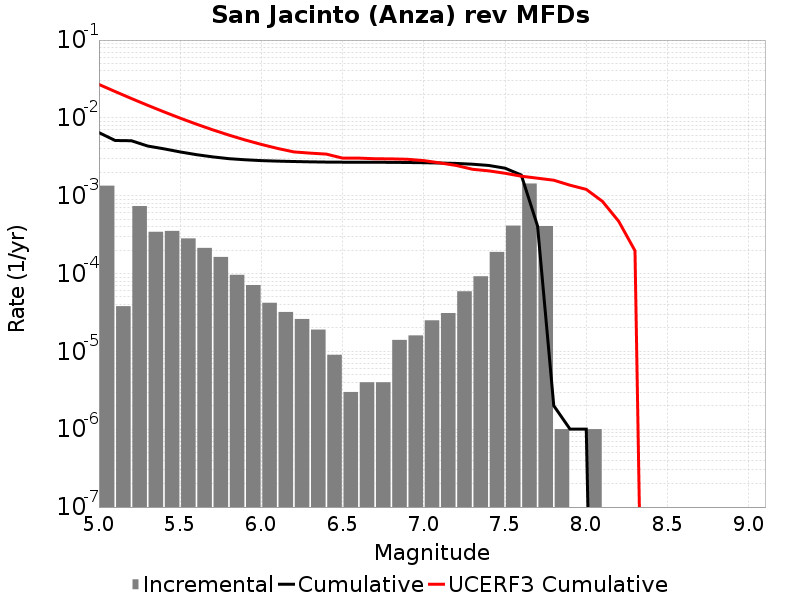

The file beside this chart, header and first rows:
Magnitude, Incremental Rate, Cumulative Rate, UCERF3 Cumulative Rate
5.05, 0.001346, 0.00647, 0.0269
5.15, 3.811431E-5, 0.005124, 0.02179
5.25, 7.3620805E-4, 0.005086, 0.01774
5.35, 3.440318E-4, 0.00435, 0.01452
5.45, 3.530589E-4, 0.004006, 0.01196
5.55, 2.828483E-4, 0.003653, 0.009926
5.65, 2.1364076E-4, 0.00337, 0.008312
5.75, 1.6349035E-4, 0.003156, 0.00703
5.85, 9.6288786E-5, 0.002993, 0.006012
5.95, 7.121358E-5, 0.002897, 0.005203
6.05, 4.2126347E-5, 0.002825, 0.00456
6.15, 3.2096264E-5, 0.002783, 0.00405
6.25, 2.6078214E-5, 0.002751, 0.003655
6.35, 1.9057155E-5, 0.002725, 0.003526
6.45, 9.027074E-6, 0.002706, 0.003425
6.55, 3.0090246E-6, 0.002697, 0.003042
6.65, 4.012033E-6, 0.002694, 0.003042
6.75, 4.012033E-6, 0.00269, 0.002986
6.85, 1.4042115E-5, 0.002686, 0.002976
6.95, 1.6048132E-5, 0.002672, 0.00294
7.05, 2.5075205E-5, 0.002656, 0.002826
7.15, 3.1093256E-5, 0.002631, 0.002639
7.25, 5.9177484E-5, 0.0026, 0.002447
7.35, 9.227676E-5, 0.002541, 0.002187
7.45, 1.8956856E-4, 0.002448, 0.002086
7.55, 4.1323938E-4, 0.002259, 0.001944
7.65, 0.001435, 0.001846, 0.001782
7.75, 4.0822435E-4, 4.1023036E-4, 0.00168
7.85, 1.0030083E-6, 2.0060165E-6, 0.001582
7.95, 0.0, 1.0030083E-6, 0.001365
8.05, 1.0030083E-6, 1.0030083E-6, 0.001207
8.15, 0.0, 0.0, 8.449637E-4
8.25, 0.0, 0.0, 4.6824254E-4
8.35, 0.0, 0.0, 1.9640489E-4
8.45, 0.0, 0.0, 0.0
8.55, 0.0, 0.0, 0.0
8.65, 0.0, 0.0, 0.0
8.75, 0.0, 0.0, 0.0
8.85, 0.0, 0.0, 0.0
8.95, 0.0, 0.0, 0.0
9.05, 0.0, 0.0, 0.0
